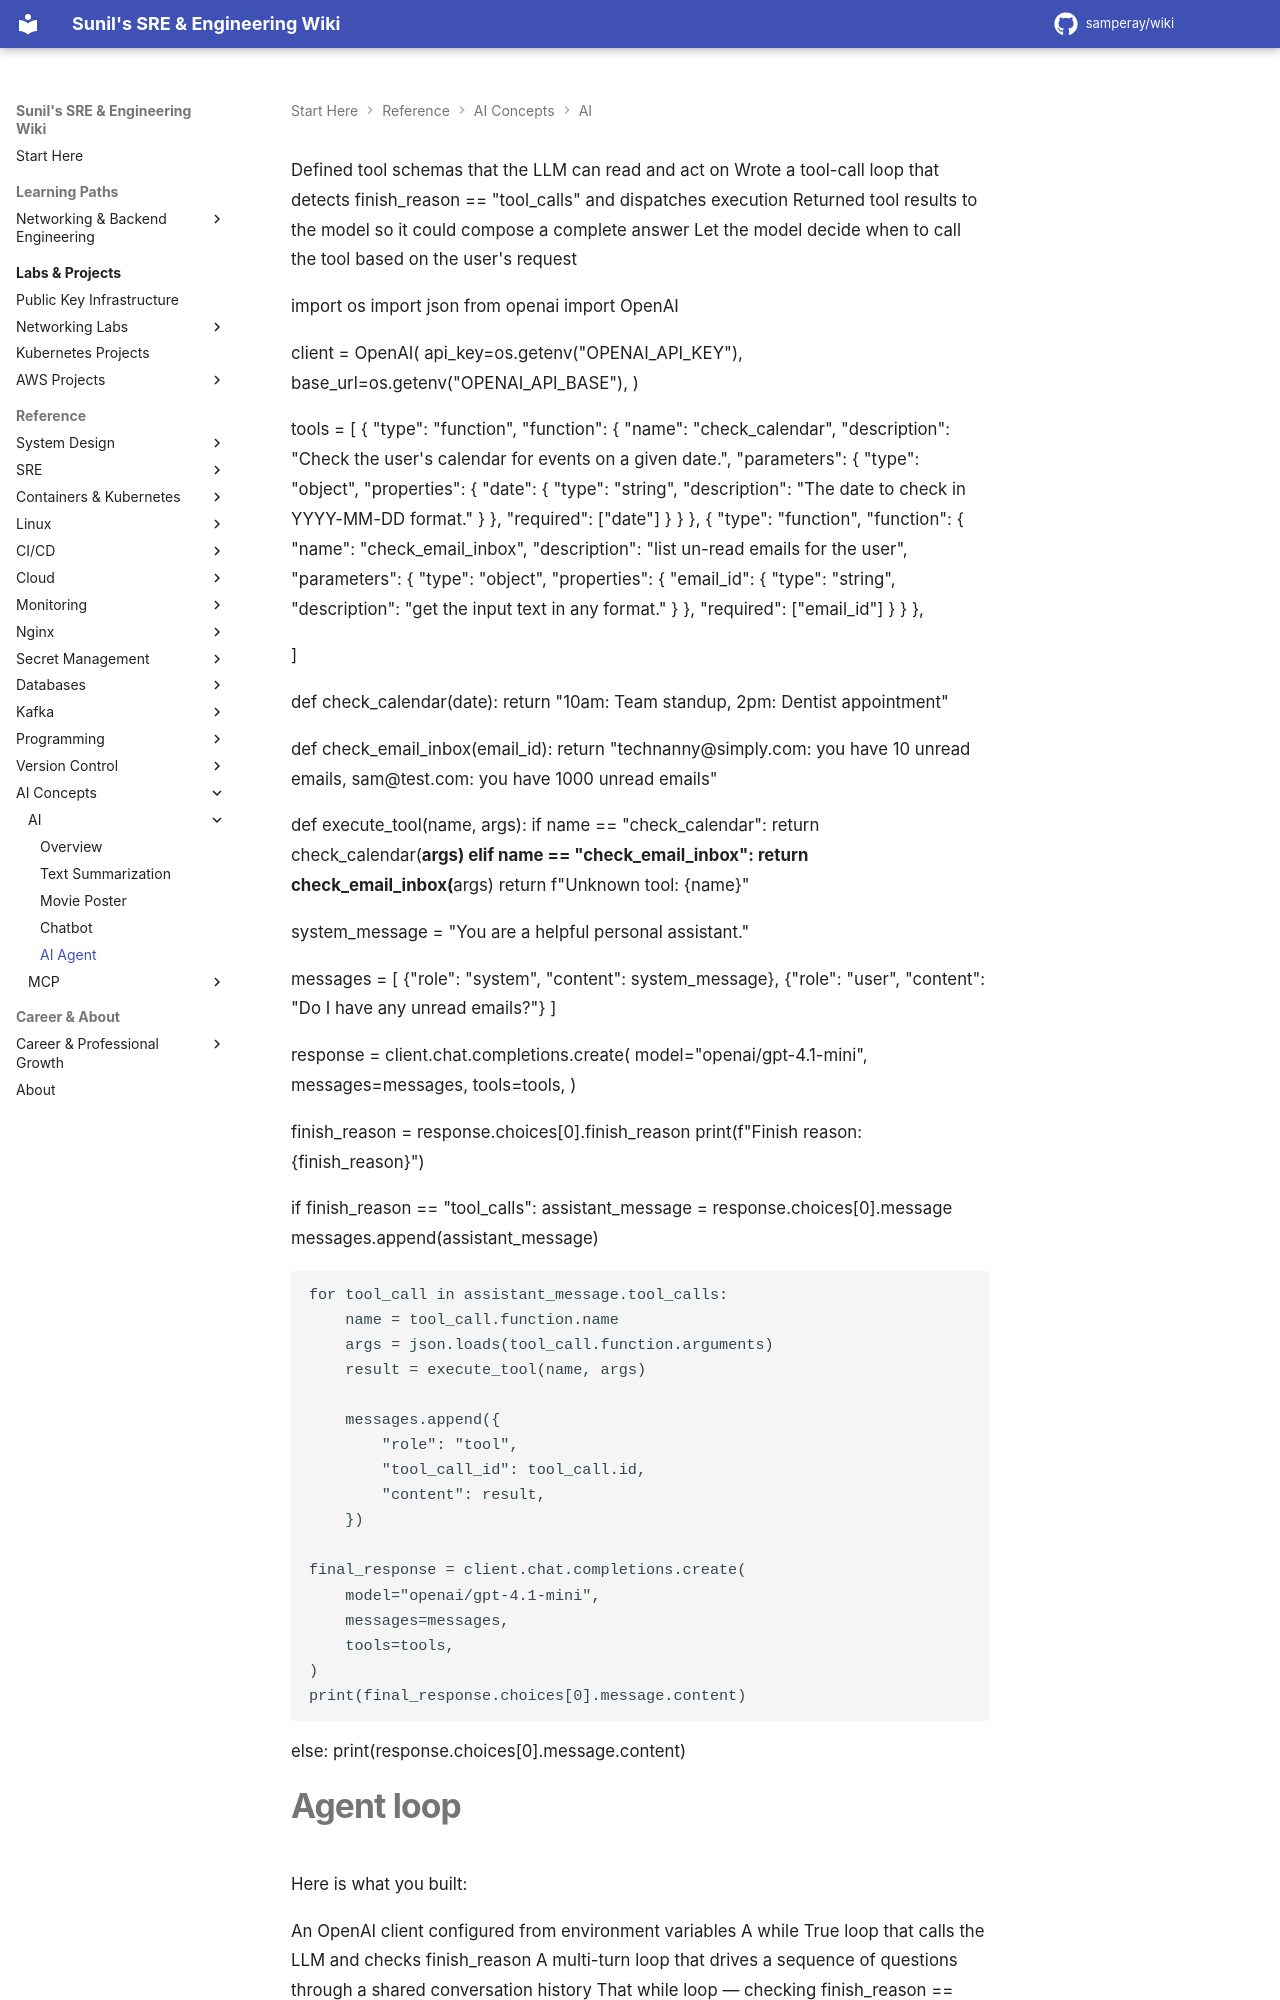

repository: samperay/wiki · page: ai_concepts/ai/ai_agent/index.html · generator: mkdocs

Defined tool schemas that the LLM can read and act on
Wrote a tool-call loop that detects finish_reason == "tool_calls" and dispatches execution
Returned tool results to the model so it could compose a complete answer
Let the model decide when to call the tool based on the user's request


import os
import json
from openai import OpenAI

client = OpenAI(
    api_key=os.getenv("OPENAI_API_KEY"),
    base_url=os.getenv("OPENAI_API_BASE"),
)

tools = [
    {
        "type": "function",
        "function": {
            "name": "check_calendar",
            "description": "Check the user's calendar for events on a given date.",
            "parameters": {
                "type": "object",
                "properties": {
                    "date": {
                        "type": "string",
                        "description": "The date to check in YYYY-MM-DD format."
                    }
                },
                "required": ["date"]
            }
        }
    },
        {
        "type": "function",
        "function": {
            "name": "check_email_inbox",
            "description": "list un-read emails for the user",
            "parameters": {
                "type": "object",
                "properties": {
                    "email_id": {
                        "type": "string",
                        "description": "get the input text in any format."
                    }
                },
                "required": ["email_id"]
            }
        }
    },

]

def check_calendar(date):
    return "10am: Team standup, 2pm: Dentist appointment"

def check_email_inbox(email_id):
    return "technanny@simply.com: you have 10 unread emails, sam@test.com: you have 1000 unread emails" 


def execute_tool(name, args):
    if name == "check_calendar":
        return check_calendar(**args)
    elif name == "check_email_inbox":
        return check_email_inbox(**args)
    return f"Unknown tool: {name}"

system_message = "You are a helpful personal assistant."

messages = [
    {"role": "system", "content": system_message},
    {"role": "user", "content": "Do I have any unread emails?"}
]

response = client.chat.completions.create(
    model="openai/gpt-4.1-mini",
    messages=messages,
    tools=tools,
)

finish_reason = response.choices[0].finish_reason
print(f"Finish reason: {finish_reason}")

if finish_reason == "tool_calls":
    assistant_message = response.choices[0].message
    messages.append(assistant_message)

    for tool_call in assistant_message.tool_calls:
        name = tool_call.function.name
        args = json.loads(tool_call.function.arguments)
        result = execute_tool(name, args)

        messages.append({
            "role": "tool",
            "tool_call_id": tool_call.id,
            "content": result,
        })
